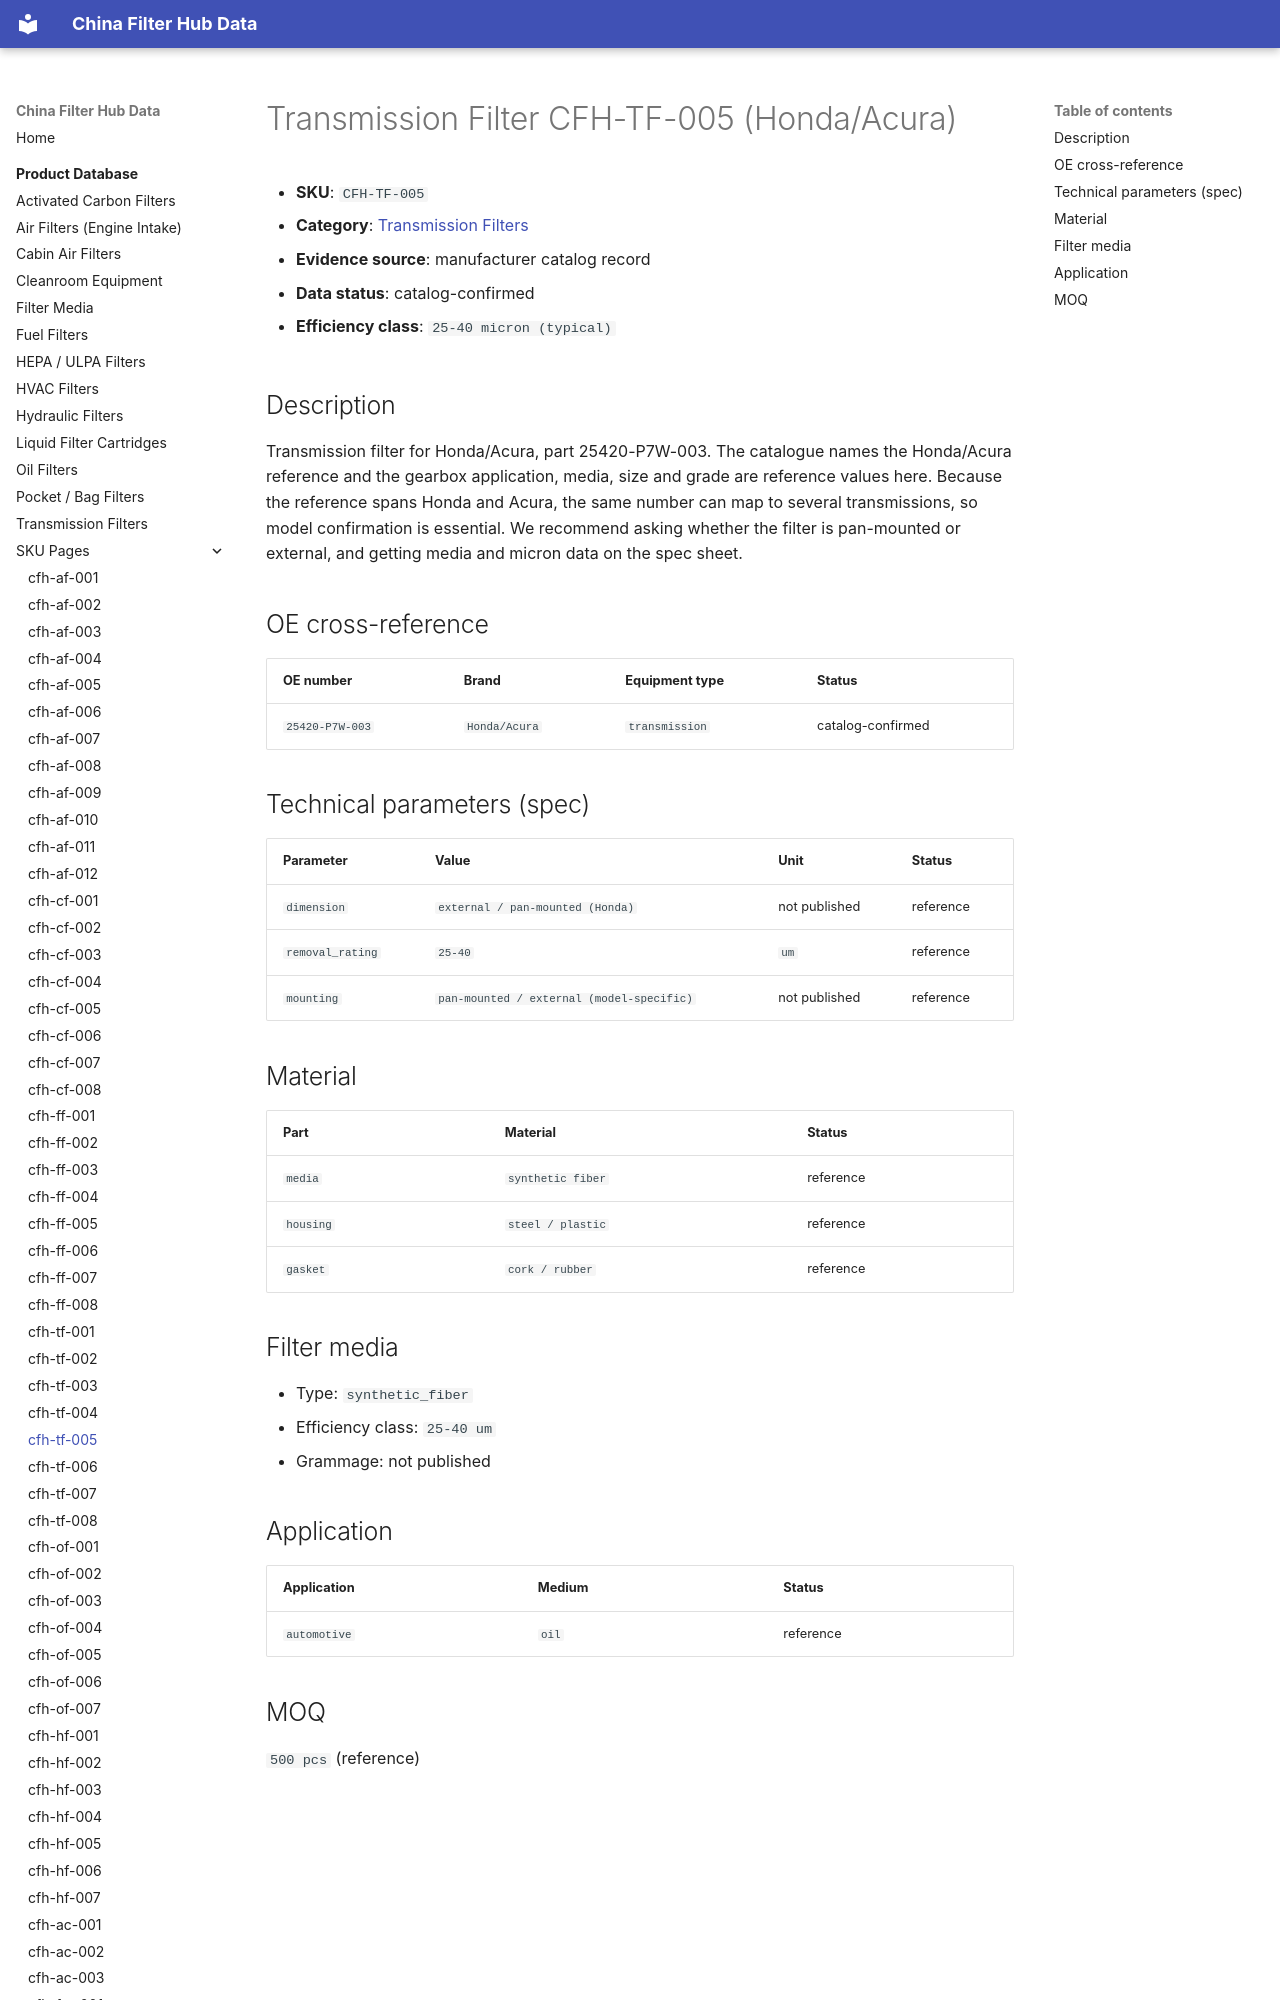

repository: martinxionbiotech-max/data.filterhub · page: products/cfh-tf-005/index.html · generator: mkdocs

# Transmission Filter CFH-TF-005 (Honda/Acura)

<!-- AUTO-GENERATED: edit the dataset (data/products.json), then rerun scripts/build-product-pages.py. Do not hand-edit values. -->

- **SKU**: `CFH-TF-005`
- **Category**: [Transmission Filters](transmission-filters.md)
- **Evidence source**: manufacturer catalog record
- **Data status**: catalog-confirmed

- **Efficiency class**: `25-40 micron (typical)`

## Description

Transmission filter for Honda/Acura, part 25420-P7W-003. The catalogue names the Honda/Acura reference and the gearbox application, media, size and grade are reference values here. Because the reference spans Honda and Acura, the same number can map to several transmissions, so model confirmation is essential. We recommend asking whether the filter is pan-mounted or external, and getting media and micron data on the spec sheet.
